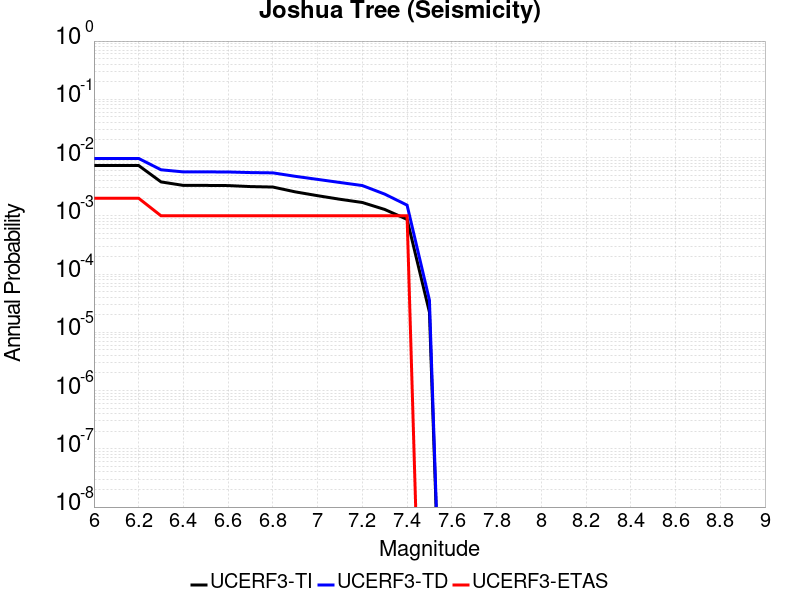

Data behind this chart, as committed beside it:
Magnitude, UCERF3-TI Prob, UCERF3-TD Prob, UCERF3-ETAS Prob
6.0, 0.007292, 0.009649, 0.002
6.1, 0.007292, 0.009649, 0.002
6.2, 0.007292, 0.009649, 0.002
6.3, 0.003819, 0.006168, 0.001
6.4, 0.003325, 0.005674, 0.001
6.5, 0.003325, 0.005674, 0.001
6.6, 0.003305, 0.005654, 0.001
6.7, 0.003175, 0.005524, 0.001
6.8, 0.003118, 0.005461, 0.001
6.9, 0.002578, 0.004765, 0.001
7.0, 0.002215, 0.00422, 0.001
7.1, 0.001923, 0.003732, 0.001
7.2, 0.001693, 0.003308, 0.001
7.3, 0.001286, 0.002358, 0.001
7.4, 8.6865365E-4, 0.001525, 0.001
7.5, 2.2134636E-5, 3.5662782E-5, 0.0
